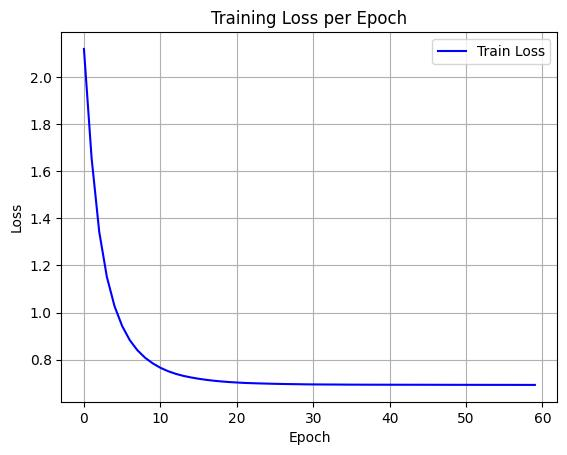

Values plotted in this chart, from the file beside it:
epoch, train_loss
0, 2.12
1, 1.657
2, 1.343
3, 1.151
4, 1.027
5, 0.9427
6, 0.8825
7, 0.8396
8, 0.808
9, 0.7841
10, 0.7655
11, 0.751
12, 0.7398
13, 0.7311
14, 0.7244
15, 0.7188
16, 0.7142
17, 0.7104
18, 0.7073
19, 0.7047
20, 0.7029
21, 0.7011
22, 0.7
23, 0.699
24, 0.6981
25, 0.6972
26, 0.6966
27, 0.6961
28, 0.6956
29, 0.6951
30, 0.6947
31, 0.6945
32, 0.6943
33, 0.6942
34, 0.6939
35, 0.6938
36, 0.6937
37, 0.6936
38, 0.6935
39, 0.6934
40, 0.6934
41, 0.6934
42, 0.6933
43, 0.6933
44, 0.6933
45, 0.6932
46, 0.6931
47, 0.693
48, 0.693
49, 0.693
50, 0.6929
51, 0.6929
52, 0.6928
53, 0.6928
54, 0.6928
55, 0.6928
56, 0.6928
57, 0.6927
58, 0.6926
59, 0.6926
